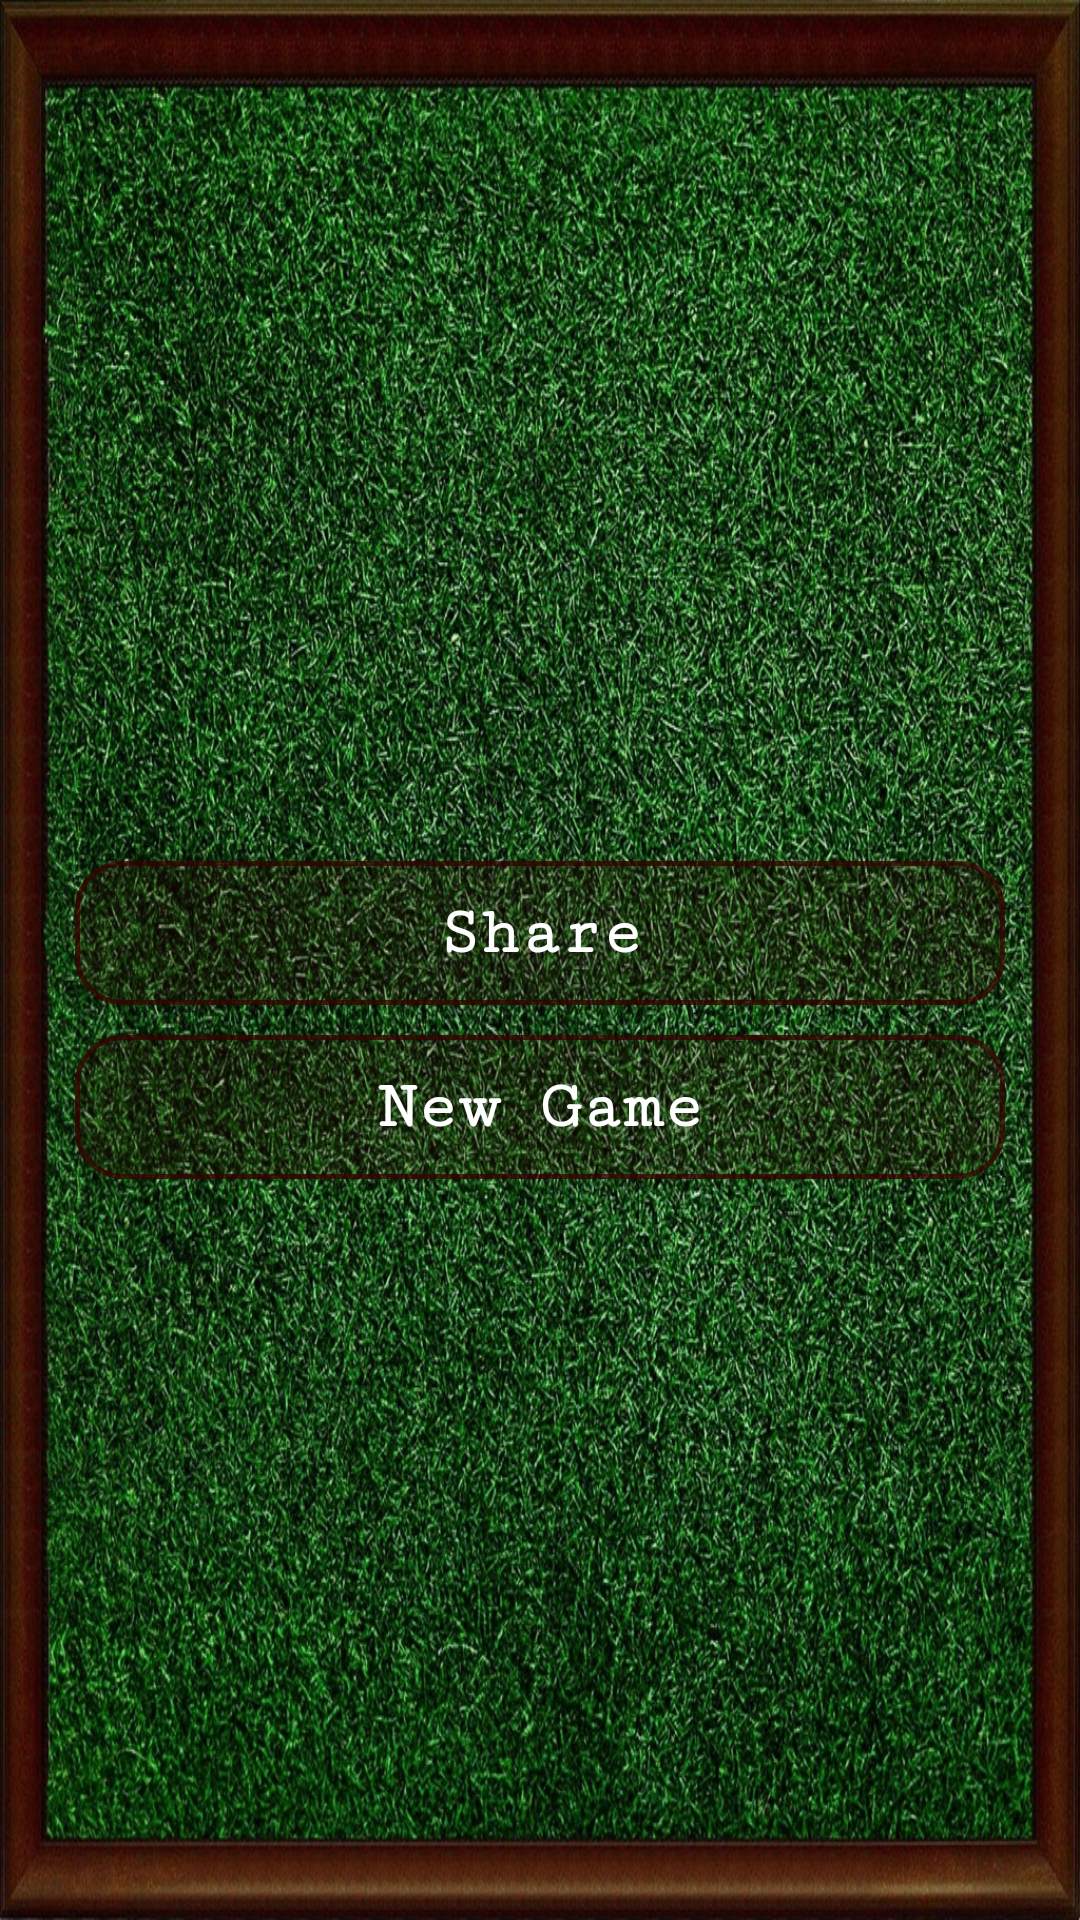

Here is an Android app screen rendered from its layout file. Give the layout XML and the strings, colors and styles it references.
<!-- AndroidManifest.xml: application theme AppTheme -->
<!-- res/layout/win_layout.xml -->
<?xml version="1.0" encoding="utf-8"?>
<LinearLayout xmlns:android="http://schemas.android.com/apk/res/android"
    xmlns:tools="http://schemas.android.com/tools"
    android:id="@+id/root_layout"
    android:layout_width="match_parent"
    android:layout_height="match_parent"
    android:orientation="vertical"
    android:gravity="center"
    tools:context=".HomeActivity">

   <LinearLayout
       android:id="@+id/dialog_layout"
       android:layout_width="wrap_content"
       android:layout_height="wrap_content"
       android:background="@drawable/bg_board"
       android:padding="15dp"
       android:gravity="center"
       android:orientation="vertical"
       tools:ignore="UselessParent">

       <TextView
           android:id="@+id/draw_icon"
           android:layout_width="match_parent"
           android:layout_height="wrap_content"
           android:visibility="gone"
           android:gravity="center_horizontal"
           android:layout_marginBottom="10dp"
           android:text="XO"
           android:textColor="@android:color/white"
           android:textStyle="bold"
           android:textSize="48sp"
           tools:ignore="HardcodedText"/>

       <ImageView
           android:id="@+id/mood_icon"
           android:layout_width="wrap_content"
           android:layout_height="wrap_content"
           android:layout_marginBottom="10dp"
           android:visibility="gone"
           android:src="@drawable/ic_mood_bad"
           tools:ignore="ContentDescription" />

       <RelativeLayout
           android:id="@+id/star_layout"
           android:layout_width="match_parent"
           android:layout_height="70dp"
           android:orientation="horizontal"
           android:layout_marginBottom="10dp"
           android:visibility="gone"
           android:gravity="center_horizontal">

           <ImageButton
               android:id="@+id/star_one"
               android:layout_width="wrap_content"
               android:layout_height="wrap_content"
               android:layout_alignParentBottom="true"
               android:background="@android:color/transparent"
               android:src="@drawable/ic_star_small"
               tools:ignore="ContentDescription" />

           <ImageButton
               android:id="@+id/star_two"
               android:layout_width="wrap_content"
               android:layout_height="wrap_content"
               android:layout_alignParentTop="true"
               android:layout_toEndOf="@+id/star_one"
               android:background="@android:color/transparent"
               android:src="@drawable/ic_star_large"
               tools:ignore="ContentDescription" />

           <ImageButton
               android:id="@+id/star_three"
               android:layout_width="wrap_content"
               android:layout_height="wrap_content"
               android:layout_toEndOf="@+id/star_two"
               android:layout_alignParentBottom="true"
               android:background="@android:color/transparent"
               android:src="@drawable/ic_star_small"
               tools:ignore="ContentDescription" />

       </RelativeLayout>

       <TextView
           android:id="@+id/message"
           android:layout_width="wrap_content"
           android:layout_height="wrap_content"
           android:gravity="center_horizontal"
           android:layout_marginBottom="20dp"
           android:textColor="@android:color/white"
           android:textStyle="bold"
           android:textSize="18sp"
           android:fontFamily="serif-monospace"
           tools:ignore="HardcodedText"/>

       <Button
           android:id="@+id/share"
           android:layout_width="match_parent"
           android:layout_height="wrap_content"
           android:background="@drawable/shape_button"
           android:layout_marginStart="10dp"
           android:layout_marginEnd="10dp"
           android:layout_marginBottom="10dp"
           android:text="@string/share"
           android:textAllCaps="false"
           android:textColor="@android:color/white"
           android:textStyle="bold"
           android:textSize="22.5sp"
           android:fontFamily="serif-monospace"
           tools:ignore="ButtonStyle" />

       <Button
           android:id="@+id/new_game"
           android:layout_width="match_parent"
           android:layout_height="wrap_content"
           android:background="@drawable/shape_button"
           android:layout_marginStart="10dp"
           android:layout_marginEnd="10dp"
           android:text="@string/new_game"
           android:textAllCaps="false"
           android:textColor="@android:color/white"
           android:textStyle="bold"
           android:textSize="22.5sp"
           android:fontFamily="serif-monospace"
           tools:ignore="ButtonStyle" />

   </LinearLayout>

</LinearLayout>
<!-- resources referenced by this layout -->
<resources>
  <!-- drawable bg_board: jpg bitmap (drawable, 816758 bytes) -->
  <!-- drawable ic_mood_bad (drawable) -->
  <vector android:height="64dp" android:tint="#FFFFFF"
      android:viewportHeight="24.0" android:viewportWidth="24.0"
      android:width="64dp" xmlns:android="http://schemas.android.com/apk/res/android">
      <path android:fillColor="#FF000000" android:pathData="M15.5,9.5m-1.5,0a1.5,1.5 0,1 1,3 0a1.5,1.5 0,1 1,-3 0"/>
      <path android:fillColor="#FF000000" android:pathData="M8.5,9.5m-1.5,0a1.5,1.5 0,1 1,3 0a1.5,1.5 0,1 1,-3 0"/>
      <path android:fillColor="#FF000000" android:pathData="M11.99,2C6.47,2 2,6.48 2,12s4.47,10 9.99,10C17.52,22 22,17.52 22,12S17.52,2 11.99,2zM12,20c-4.42,0 -8,-3.58 -8,-8s3.58,-8 8,-8 8,3.58 8,8 -3.58,8 -8,8zM12,14c-2.33,0 -4.32,1.45 -5.12,3.5h1.67c0.69,-1.19 1.97,-2 3.45,-2s2.75,0.81 3.45,2h1.67c-0.8,-2.05 -2.79,-3.5 -5.12,-3.5z"/>
  </vector>
  <!-- drawable ic_star_large (drawable) -->
  <vector android:height="64dp" android:tint="#FFFFFF"
      android:viewportHeight="24.0" android:viewportWidth="24.0"
      android:width="64dp" xmlns:android="http://schemas.android.com/apk/res/android">
      <path android:fillColor="#FF000000" android:pathData="M12,17.27L18.18,21l-1.64,-7.03L22,9.24l-7.19,-0.61L12,2 9.19,8.63 2,9.24l5.46,4.73L5.82,21z"/>
  </vector>
  <!-- drawable shape_button (drawable) -->
  <?xml version="1.0" encoding="utf-8"?>
  <shape xmlns:android="http://schemas.android.com/apk/res/android">
  
      <stroke
          android:color="@color/colorView"
          android:width="1.5dp"/>
  
      <corners android:radius="15dp"/>
  
      <gradient
          android:endColor="#32330501"
          android:centerColor="#32330501"
          android:startColor="#32330501"
          android:type="linear"
          android:angle="180"/>
  
     </shape>
  <string name="new_game">New Game</string>
  <string name="share">Share</string>
  <style name="AppTheme" parent="Theme.AppCompat.Light.NoActionBar">
          <item name="colorPrimary">@color/colorPrimary</item>
          <item name="colorPrimaryDark">@color/colorPrimaryDark</item>
          <item name="colorAccent">@color/colorAccent</item>
          <item name="android:windowFullscreen">true</item>
          <item name="android:windowDisablePreview">true</item>
          <item name="android:windowAnimationStyle">@style/WindowAnimationTransition</item>
      </style>
  <color name="colorView">#c8330501</color>
  <color name="colorPrimary">#330501</color>
  <color name="colorPrimaryDark">#330501</color>
  <color name="colorAccent">#FF4081</color>
  <style name="WindowAnimationTransition">
          <item name="android:windowEnterAnimation">@android:anim/fade_in</item>
          <item name="android:windowExitAnimation">@android:anim/fade_out</item>
      </style>
</resources>
